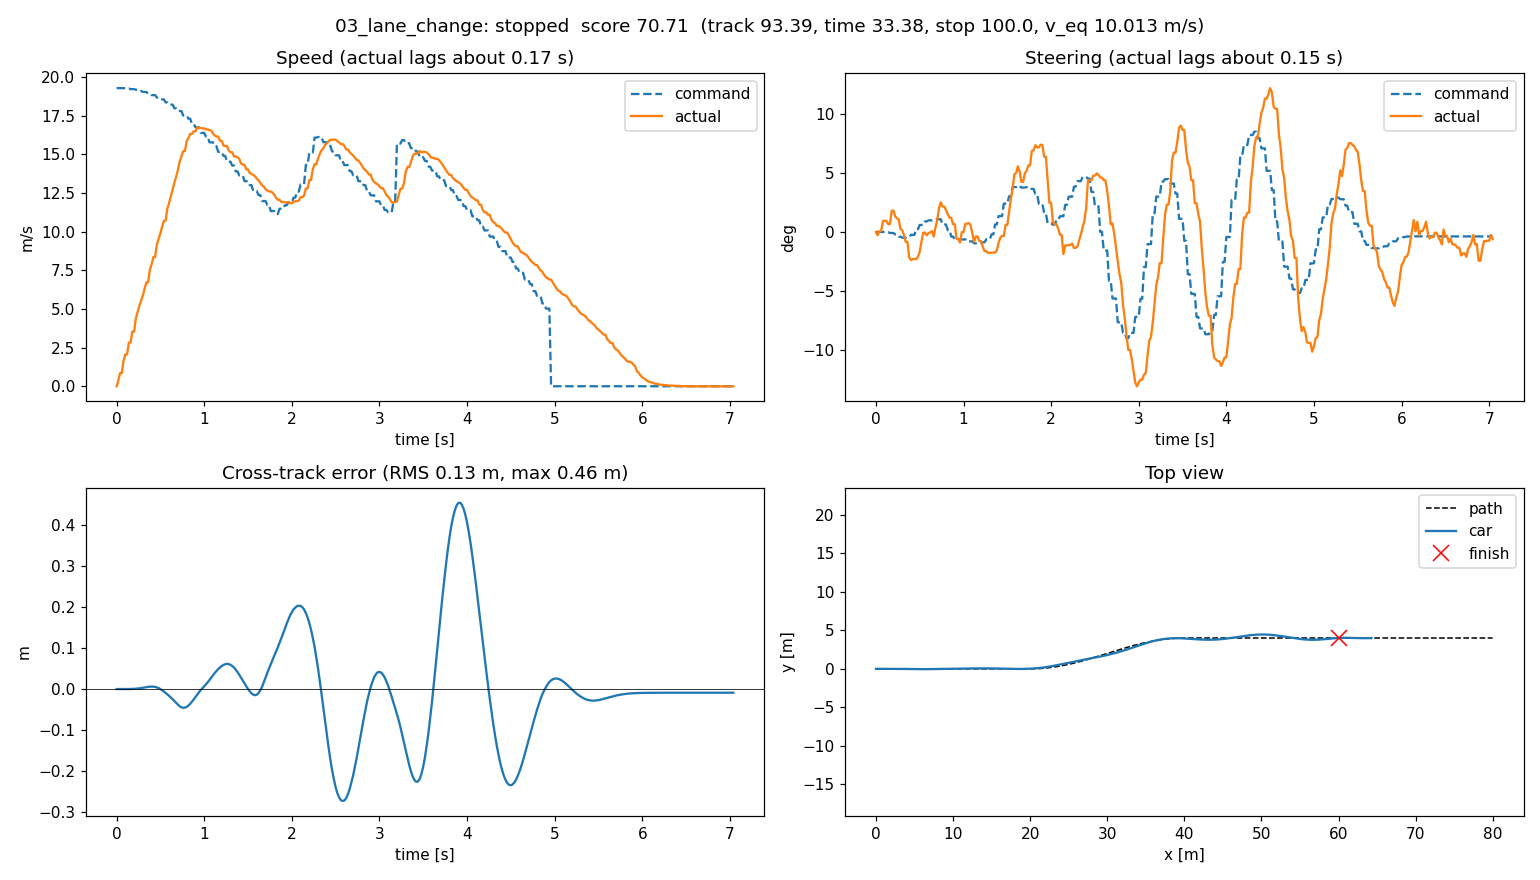

The table this chart was drawn from, first rows:
t, x, y, yaw, cmd_v, cmd_steer, act_v, act_steer, cte, s
0.0, 0.0, 0.0, 0.0, 19.28, 0.0, 0.0, 0.0, 0.0, 0.0
0.001974, 0.0, 0.0, 0.0, 19.28, 0.0, 0.0, -0.001287, 0.0, 0.0
0.019, 0.005964, -5.1700753272193665e-08, -1.4975078115098354e-05, 19.28, 0.0, 0.3943, -0.004779, -5.1700753272193665e-08, 0.005964
0.039, 0.02072, -4.1374664925624767e-07, -2.4440151254021626e-05, 19.28, 0.0, 0.8501, 0.001237, -4.1374664925624767e-07, 0.02072
0.05877, 0.0432, -4.4308210860372574e-07, 1.5523578652273426e-05, 19.27, 4.533151863301687e-05, 0.8501, 0.001237, -4.4308210860372574e-07, 0.0432
0.07907, 0.07426, 2.0212891273191308e-06, 0.0001683, 19.27, 4.533151863301687e-05, 1.657, 0.0161, 2.0212891273191308e-06, 0.07426
0.09904, 0.1139, 1.3461958380371129e-05, 0.0004161, 19.27, 4.533151863301687e-05, 2.064, 0.01647, 1.3461958380371129e-05, 0.1139
0.1189, 0.1602, 3.748124325254335e-05, 0.0006488, 19.26, -0.00029, 2.064, 0.01647, 3.748124325254335e-05, 0.1602
0.1391, 0.2146, 8.189390130427658e-05, 0.0009558, 19.26, -0.00029, 2.823, 0.01156, 8.189390130427658e-05, 0.2146
0.1587, 0.2757, 0.0001585, 0.001561, 19.21, -0.001531, 2.823, 0.01156, 0.0001585, 0.2757
0.1792, 0.3449, 0.0002941, 0.002386, 19.21, -0.001531, 3.542, 0.03148, 0.0002941, 0.3449
0.1989, 0.4229, 0.0005059, 0.003039, 19.21, -0.001531, 3.542, 0.03148, 0.0005059, 0.4229
0.219, 0.5085, 0.0008041, 0.003894, 19.17, -0.003652, 4.39, 0.02295, 0.0008041, 0.5085
0.2391, 0.6022, 0.001215, 0.004796, 19.17, -0.003652, 4.798, 0.02008, 0.001215, 0.6022
0.2593, 0.7039, 0.001748, 0.005635, 19.09, -0.006926, 5.205, 0.01834, 0.001748, 0.7039
0.2792, 0.8129, 0.002385, 0.005974, 19.09, -0.006926, 5.535, 0.004209, 0.002385, 0.8129
0.2995, 0.9288, 0.00309, 0.006164, 19.03, -0.008481, 5.868, 0.002668, 0.00309, 0.9288
0.3193, 1.053, 0.003855, 0.006074, 19.03, -0.008481, 6.325, -0.004602, 0.003855, 1.053
0.3393, 1.186, 0.004632, 0.005536, 19.03, -0.008481, 6.718, -0.01466, 0.004632, 1.186
0.3589, 1.325, 0.005315, 0.004355, 18.91, -0.007948, 6.718, -0.01466, 0.005315, 1.325
0.3791, 1.473, 0.005817, 0.002306, 18.91, -0.007948, 7.534, -0.03805, 0.005817, 1.473
0.3995, 1.629, 0.006015, 7.450107006153647e-05, 18.82, -0.004143, 7.888, -0.04129, 0.006015, 1.629
0.4193, 1.794, 0.005829, -0.002413, 18.82, -0.004143, 8.357, -0.04, 0.005829, 1.794
0.439, 1.967, 0.00519, -0.005092, 18.82, -0.004143, 8.357, -0.04, 0.00519, 1.967
0.4592, 2.148, 0.004005, -0.007979, 18.67, 0.004249, 9.176, -0.04014, 0.004005, 2.148
0.4792, 2.337, 0.002256, -0.01062, 18.67, 0.004249, 9.531, -0.03653, 0.002256, 2.337
0.4994, 2.533, -4.314860224435813e-05, -0.01284, 18.55, 0.0104, 9.901, -0.02909, -4.314860224435813e-05, 2.533
0.5192, 2.738, -0.002875, -0.01459, 18.55, 0.0104, 10.33, -0.01394, -0.002875, 2.738
0.5392, 2.95, -0.006025, -0.01497, 18.55, 0.0104, 10.7, -0.001024, -0.006025, 2.95
0.5589, 3.17, -0.009394, -0.01564, 18.35, 0.01558, 10.7, -0.001024, -0.009394, 3.17
0.5791, 3.398, -0.013, -0.01606, 18.35, 0.01558, 11.5, -0.004958, -0.013, 3.398
0.5994, 3.633, -0.0168, -0.01622, 18.21, 0.01718, 11.87, -0.001726, -0.0168, 3.633
0.6193, 3.877, -0.02079, -0.01643, 18.21, 0.01718, 12.3, -0.0004456, -0.02079, 3.877
0.6391, 4.129, -0.02489, -0.01619, 18.21, 0.01718, 12.71, 0.001106, -0.02489, 4.129
0.6591, 4.39, -0.02918, -0.01673, 17.97, 0.01812, 13.16, -0.006783, -0.02918, 4.39
0.6794, 4.659, -0.03367, -0.01641, 17.97, 0.01812, 13.56, 0.007155, -0.03367, 4.659
0.6994, 4.937, -0.03801, -0.01472, 17.8, 0.01878, 13.99, 0.01773, -0.03801, 4.937
0.7192, 5.225, -0.04189, -0.01172, 17.8, 0.01878, 14.53, 0.03533, -0.04189, 5.225
0.7393, 5.52, -0.04459, -0.006546, 17.8, 0.01878, 14.87, 0.0439, -0.04459, 5.52
0.7591, 5.823, -0.04577, -0.001479, 17.51, 0.01103, 15.2, 0.03746, -0.04577, 5.823
0.7789, 6.132, -0.04538, 0.003689, 17.51, 0.01103, 15.2, 0.03746, -0.04538, 6.132
0.7991, 6.447, -0.04352, 0.00802, 17.51, 0.01103, 15.86, 0.03226, -0.04352, 6.447
0.8192, 6.768, -0.04043, 0.01131, 17.3, 0.002679, 16.05, 0.02618, -0.04043, 6.768
0.8393, 7.092, -0.0362, 0.01449, 17.3, 0.002679, 16.32, 0.02095, -0.0362, 7.092
0.859, 7.421, -0.03106, 0.01647, 16.97, -0.006828, 16.32, 0.02095, -0.03106, 7.421
0.8792, 7.75, -0.02542, 0.01785, 16.97, -0.006828, 16.48, 0.01153, -0.02542, 7.75
0.8993, 8.081, -0.01941, 0.01823, 16.74, -0.01058, 16.48, 0.01153, -0.01941, 8.081
0.9192, 8.415, -0.01352, 0.01702, 16.74, -0.01058, 16.71, -0.0102, -0.01352, 8.415
0.9389, 8.75, -0.008026, 0.0161, 16.74, -0.01058, 16.71, -0.0102, -0.008026, 8.75
0.959, 9.084, -0.00283, 0.01465, 16.38, -0.01114, 16.7, -0.0157, -0.00283, 9.084
0.9791, 9.418, 0.001944, 0.01418, 16.38, -0.01114, 16.67, -0.0002165, 0.001944, 9.418
0.9989, 9.751, 0.006662, 0.01398, 16.38, -0.01114, 16.67, -0.0002165, 0.006662, 9.751
1.019, 10.08, 0.01135, 0.01469, 16.14, -0.01085, 16.61, 0.01211, 0.01135, 10.08
1.039, 10.42, 0.01639, 0.01596, 16.14, -0.01085, 16.61, 0.01211, 0.01639, 10.42
1.059, 10.75, 0.02196, 0.01755, 15.77, -0.01388, 16.56, 0.01334, 0.02196, 10.75
1.079, 11.07, 0.02782, 0.01786, 15.77, -0.01388, 16.54, 0.01012, 0.02782, 11.07
1.099, 11.4, 0.03373, 0.01803, 15.77, -0.01388, 16.35, -0.001514, 0.03373, 11.4
1.119, 11.73, 0.03931, 0.01625, 15.52, -0.01671, 16.22, -0.01463, 0.03931, 11.73
1.139, 12.05, 0.04425, 0.01464, 15.52, -0.01671, 16.15, -0.006559, 0.04425, 12.05
1.159, 12.37, 0.04875, 0.01329, 15.15, -0.01638, 16.15, -0.006559, 0.04875, 12.37
... 294 more rows
